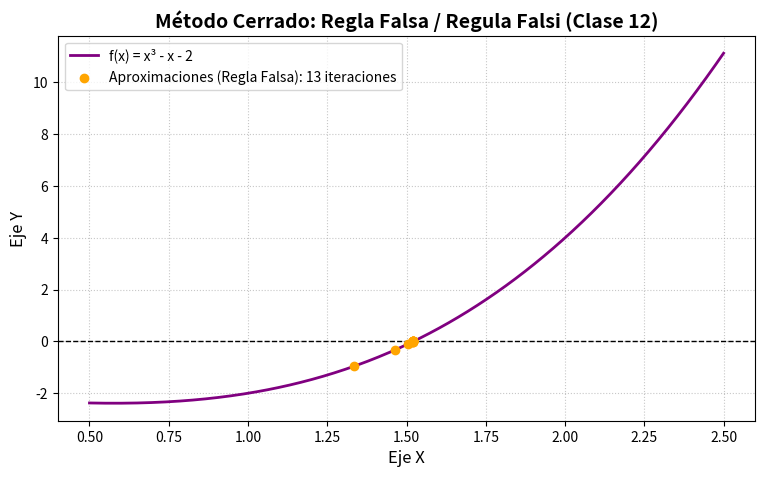

The script that saved this image:
# ====================================================
# CLASE 12: MÉTODO DE LA REGLA FALSA / REGULA FALSI (MÓDULO 3)
# Autor / Canal: QuimiSell
# Descripción: Código independiente y gráfico para cálculo de raíces
# ====================================================

import numpy as np
import matplotlib.pyplot as plt

# 1. Definición de la misma función de ejemplo
def f(x):
    return x**3 - x - 2

def regla_falsa(f, a, b, tol=1e-6, max_iter=100):
    # Verificación del Teorema de Bolzano
    if f(a) * f(b) >= 0:
        raise ValueError("El intervalo inicial no cumple con el cambio de signo (f(a) * f(b) >= 0).")
    
    print(f"--- INICIO MÉTODO DE REGLA FALSA ---")
    print(f"Intervalo inicial: [{a}, {b}]")
    
    historial_c = []
    
    for i in range(max_iter):
        fa = f(a)
        fb = f(b)
        
        # Fórmula geométrica de la secante (Regla Falsa)
        c = b - (fb * (a - b)) / (fa - fb)
        fc = f(c)
        historial_c.append(c)
        
        print(f"Iter {i+1:2d}: a = {a:.6f}, b = {b:.6f}, c = {c:.6f}, f(c) = {fc:.6f}")
        
        # Criterio de parada
        if abs(fc) < tol or abs(b - a) < tol:
            print(f"\n¡Éxito! Raíz encontrada en {i+1} iteraciones.")
            print(f"Raíz aproximada (x): {c:.8f}\n")
            return c, historial_c
        
        # Actualización de extremos
        if fa * fc < 0:
            b = c
        else:
            a = c
            
    raise RuntimeError("Se alcanzó el número máximo de iteraciones.")

# Ejecución principal
if __name__ == "__main__":
    a_ini, b_ini = 1.0, 2.0
    raiz, historial = regla_falsa(f, a_ini, b_ini)
    
    # ----------------------------------------------------
    # REPRESENTACIÓN GRÁFICA PARA EL VIDEO
    # ----------------------------------------------------
    x_vals = np.linspace(0.5, 2.5, 400)
    y_vals = f(x_vals)
    
    plt.figure(figsize=(9, 5))
    plt.plot(x_vals, y_vals, label="f(x) = x³ - x - 2", color="purple", linewidth=2)
    plt.axhline(0, color="black", linestyle="--", linewidth=1)
    
    # Graficar la convergencia más rápida de la Regla Falsa
    plt.scatter(historial, [f(val) for val in historial], color="orange", zorder=5, 
                label=f"Aproximaciones (Regla Falsa): {len(historial)} iteraciones")
    
    plt.title("Método Cerrado: Regla Falsa / Regula Falsi (Clase 12)", fontsize=14, fontweight='bold')
    plt.xlabel("Eje X", fontsize=12)
    plt.ylabel("Eje Y", fontsize=12)
    plt.grid(True, linestyle=":", alpha=0.7)
    plt.legend()
    plt.show()
